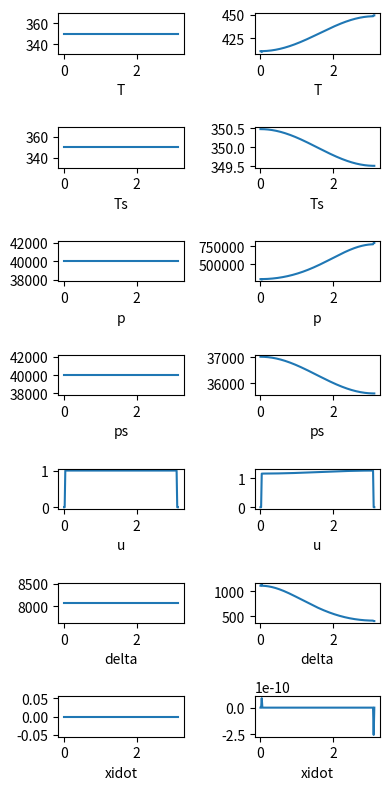

This chart was generated by the following Python code:
## Goal: simulate a 1D boundary layer of a magma ocean planet

# Pending issues: 
# (1) what are the boundary conditions associated with each variable?
# (2) what are the initial conditions associated with each variable?
# (3) validation and verification of each function
# (4) safeguards that prevent negative quantities, etc.

# Import python libraries
import numpy as np
import matplotlib.pyplot as plt 

# Create parameter class

class parameters:
    # Spatial grid
    rp   = 6314e3 
    ndeg = 180    
    ddeg = 1
    dx   = rp*np.pi/ndeg
    x    = np.arange(0,ndeg+ddeg,ddeg)*dx
    xlen = len(x)
    # Spatial indices of the interior
    jmin   = 1
    jmax   = xlen-2
    jmaxp1 = jmax+1
    # Spatial indices of left boundary and right boundary
    jlb   = 0
    jrb   = xlen-1
    jlrb = [jlb,jlb+1,jrb-1,jrb]
    # Temporal grid
    dt   = 180 # seconds
    tmin = 0
    tmax = dt*1
    t    = np.arange(tmin,tmax+dt,dt)
    tlen = len(t)
    # CFL criterion must be met
    if not dt/dx < 0.4:
        print('CFL criterion is not met.')
        quit()
    # Thermodynamics **
    M  = 18e-3    # kg/mol
    R  = 8.314/M  # J/kg/K
    cp = 1864     # J/kg/K
    cv = cp-R     # J/kg/K
    L  = 2260e3   # J/kg
    # Clausius-Clapeyron **
    pref = 3533 # Pa
    Tref = 300  # K
    # Free Atmosphere
    p0  = 2e4    # Pa
    g   = 10     # m/s^2
    tau = dt*100 # damping timescale (s)

    #plt.clf()
    #fig,ax=plt.subplots()
    #ax.plot(x/rp,Fnet)
    #ax.set_ylabel('Fnet')
    #plt.show()
    
    def __init__(self):
        self.Ts , self.ps   , self.rhodel, self.xidotdel,\
        self.u  , self.e    , self.T     , self.p       ,\
        self.rho, self.delta, self.xidot , self.Fnet    ,\
        self.Cm , self.Cu   , self.Ce    , self.ubar     \
        = (np.zeros([parameters.tlen,parameters.xlen],dtype='float') for i in range(16))

# Surface Energy Imbalance
def get_Fnet():
    # Specified at current time step, i
    Fnet = np.zeros([par.xlen],dtype='float')
    Fnet = np.cos(np.pi*np.arange(0,par.ndeg+par.ddeg,par.ddeg)/par.ndeg)*5 
    return Fnet

# Saturation Vapor Pressure
def get_esat(x):
    # Input x could be T or Ts
    esat = np.zeros([par.xlen],dtype='float')
    esat = par.pref*np.exp(-(par.L/par.R)*(1/x - 1/par.Tref))
    return esat

def get_Cm():
    # Diagnostic at current time step, i
    Cm = np.zeros([par.xlen],dtype='float')
    Cm = par.xidot[i,:]*par.delta[i,:]
    return Cm

def get_Cu():
    # Diagnostic at current time step, i
    Cu = np.zeros([par.xlen],dtype='float')
    for j in range(par.xlen):
        if par.xidot[i,j]>=0:
            Cu[j] = -par.rho[i,j]*par.delta[i,j]*par.u[i,j]/par.tau
            
        else:
            Cu[j] = -par.rho[i,j]  *par.delta[i,j]*par.u[i,j]/par.tau \
                    +par.xidot[i,j]*par.delta[i,j]*par.u[i,j]
    return Cu       
    
def get_Ce():
    # Diagnostic at current time step, i
    Ce = np.zeros([par.xlen],dtype='float')
    for j in range(par.xlen):
        if par.xidot[i,j]>=0:
            Ce[j] = par.xidot[i,j]*par.delta[i,j]*par.cv*par.Ts[i,j]
        else:
            Ce[j] = par.xidot[i,j]*par.delta[i,j]*par.e[i,j]     
    return Ce  

def get_Ts(): 
    # Prognostic
    Ts = np.zeros([par.xlen],dtype='float')
    Ts = par.Ts[i,:] + par.dt/par.cp*\
            (
             par.Fnet[i,:]-par.L*par.xidot[i,:]*par.delta[i,:]
            )   
    return Ts

def get_ps(): 
    # Diagnostic
    ps = np.zeros([par.xlen],dtype='float')
    ps = get_esat(par.Ts[i+1,:])
    return ps

def get_rhodel(): 
    # Diagnostic
    rhodel = np.zeros([par.xlen],dtype='float')
    # interior
    rhodel[par.jmin:par.jmaxp1] = (par.ps[i+1,par.jmin:par.jmaxp1]-par.p0)/par.g
    # left boundary
    rhodel[par.jlb] = rhodel[par.jlb+1]
    # right boundary
    rhodel[par.jrb] = rhodel[par.jrb-1]
    return rhodel

def get_u(): 
    # Prognostic
    rhodelu = np.zeros([par.xlen],dtype='float') # (t+1)
    u = np.zeros([par.xlen],dtype='float')       # (t+1)
    # interior
    for j in range(par.jmin+1,par.jmax):
        if par.u[i,j]>=0:
            rhodelu[j] = par.rho[i,j]*par.delta[i,j]*par.u[i,j] +                                \
                         par.dt*(par.Cu[i,j] -                                                   
                                    (                                                                
                                    par.delta[i,j]  *(par.rho[i,j]  *par.u[i,j]**2   + par.p[i,j])-   
                                    par.delta[i,j-1]*(par.rho[i,j-1]*par.u[i,j-1]**2 + par.p[i,j-1]) 
                                    )/                                                               
                                    (par.x[j]-par.x[j-1])                                            
                                    )
        elif par.u[i,j]<0:
            rhodelu[j] = par.rho[i,j]*par.delta[i,j]*par.u[i,j] +                                \
                         par.dt*(par.Cu[i,j] -                                                   
                                (                                                                
                                par.delta[i,j+1]*(par.rho[i,j+1]*par.u[i,j+1]**2   + par.p[i,j+1])-   
                                par.delta[i,j]  *(par.rho[i,j]  *par.u[i,j]**2     + par.p[i,j]) 
                                )/                                                               
                                (par.x[j+1]-par.x[j])                                            
                                )
    # left and right boundaries are zero by construction
    u = rhodelu[:]/par.rhodel[i+1,:]
    return u

def get_e(): # **
    # Prognostic
    rhodele = np.zeros([par.xlen],dtype='float') # (t+1)
    e = np.zeros([par.xlen],dtype='float')       # (t+1)
    # interior
    for j in range(par.jmin,par.jmaxp1):
        # insert criterion for direction of mean wind
        if par.u[i,j]>=0:
            rhodele[j] = par.rho[i,j]*par.delta[i,j]*par.e[i,j] +                                                  \
                         par.dt*(par.Ce[i,j] -                                                                     
                                    (                                                                             
                                    par.delta[i,j]  *par.u[i,j]  *(par.rho[i,j]  *par.e[i,j]   + par.p[i,j])-     
                                    par.delta[i,j-1]*par.u[i,j-1]*(par.rho[i,j-1]*par.e[i,j-1] + par.p[i,j-1])    
                                    )/                                                                            
                                    (par.x[j]-par.x[j-1])                                                         
                                )
        elif par.u[i,j]<0:
            rhodele[j] = par.rho[i,j]*par.delta[i,j]*par.e[i,j] +                                                  \
                         par.dt*(par.Ce[i,j] -                                                                     
                                    (                                                                             
                                    par.delta[i,j+1]*par.u[i,j+1]*(par.rho[i,j+1]*par.e[i,j+1] + par.p[i,j+1])-     
                                    par.delta[i,j]  *par.u[i,j]  *(par.rho[i,j]  *par.e[i,j]   + par.p[i,j])    
                                    )/                                                                            
                                    (par.x[j+1]-par.x[j])                                                         
                                )
    # left boundary
    rhodele[par.jlb] = par.rho[i,par.jlb]*par.delta[i,par.jlb]*par.e[i,par.jlb] + par.dt*par.Ce[i,par.jlb]    
    # right boundary
    rhodele[par.jrb] = par.rho[i,par.jrb]*par.delta[i,par.jrb]*par.e[i,par.jrb] + par.dt*par.Ce[i,par.jrb]
    e = rhodele[:]/par.rhodel[i+1,:]
    return e

def get_T():
    # Diagnostic
    T = np.zeros([par.xlen],dtype='float') # (t+1)
    # interior
    T[par.jmin:par.jmaxp1] = (1/par.cv)*(par.e[i+1,par.jmin:par.jmaxp1]-0.5*par.u[i+1,par.jmin:par.jmaxp1]**2)
    # left boundary (no flux)
    T[par.jlb] = T[par.jlb+1]
    # right boundary (no flux)
    T[par.jrb] = T[par.jrb-1]
    return T

def get_p():
    # Diagnostic
    p = np.zeros([par.xlen],dtype='float') # (t+1)
    p = get_esat(par.T[i+1,:])
    return p

def get_rho():
    # Diagnostic
    rho = np.zeros([par.xlen],dtype='float') # (t+1)
    rho = par.p[i+1,:]/(par.R*par.T[i+1,:])
    return rho

def get_delta():
    # Diagnostic
    delta = np.zeros([par.xlen],dtype='float') # (t+1)
    delta = par.rhodel[i+1,:]/par.rho[i+1,:]
    return delta
    
def get_xidot(): # **
    # Diagnostic
    xidot = np.zeros([par.xlen],dtype='float') # (t+1)
    for j in range(par.jmin,par.jmaxp1):
        if par.u[i,j]>=0:
            xidot[j] =  (
                        par.Fnet[i+1,j]*(par.ps[i+1,j]*par.L)/(par.R*par.Ts[i+1,j]**2*par.cp)  
                        + par.g*(                                                                 
                            par.rho[i+1,j]  *par.delta[i+1,j]  *par.u[i+1,j]              
                            -par.rho[i+1,j-1]*par.delta[i+1,j-1]*par.u[i+1,j-1]        
                            )/(par.x[j]-par.x[j-1])
                        )/\
                        (                                                                       
                        par.delta[i+1,j]*(par.g + 
                                         (par.ps[i+1,j]*par.L**2)/(par.R*par.Ts[i+1,j]**2*par.cp)
                                         )
                        )
        elif par.u[i,j]<0:
            xidot[j] =  (
                        par.Fnet[i+1,j]*(par.ps[i+1,j]*par.L)/(par.R*par.Ts[i+1,j]**2*par.cp)  
                        + par.g*(                                                                 
                            par.rho[i+1,j+1]*par.delta[i+1,j+1]*par.u[i+1,j+1]           
                           -par.rho[i+1,j]  *par.delta[i+1,j]  *par.u[i+1,j]        
                            )/(par.x[j+1]-par.x[j])
                        )/\
                        (                                                                       
                        par.delta[i+1,j]*(par.g + 
                                         (par.ps[i+1,j]*par.L**2)/(par.R*par.Ts[i+1,j]**2*par.cp)
                                         )
                        )    
    # left boundary
    j = par.jlb
    xidot[j] =  (
                par.Fnet[i+1,j]*(par.ps[i+1,j]*par.L)/(par.R*par.Ts[i+1,j]**2*par.cp)  
               +par.g*(                                                                 
                        par.rho[i+1,j+1]*par.delta[i+1,j+1]*par.u[i+1,j+1]           
                        -par.rho[i+1,j]  *par.delta[i+1,j]  *par.u[i+1,j]        
                    )/(par.x[j+1]-par.x[j])
                )/\
                (                                                                       
                par.delta[i+1,j]*(par.g + (par.ps[i+1,j]*par.L**2)/(par.R*par.Ts[i+1,j]**2*par.cp))
                )    
    # right boundary
    j = par.jrb
    xidot[j] =  (
                 par.Fnet[i+1,j]*(par.ps[i+1,j]*par.L)/(par.R*par.Ts[i+1,j]**2*par.cp)  
                +par.g*(                                                                 
                        par.rho[i+1,j]  *par.delta[i+1,j]  *par.u[i+1,j]              
                        -par.rho[i+1,j-1]*par.delta[i+1,j-1]*par.u[i+1,j-1]        
                        )/(par.x[j]-par.x[j-1])
                )/\
                (                                                                       
                par.delta[i+1,j]*(par.g + (par.ps[i+1,j]*par.L**2)/(par.R*par.Ts[i+1,j]**2*par.cp))
                )

    return xidot

def get_initial_conditions():
    # Scenario: intially saturated atmosphere with uniform Ts,T,p,delta,etc.
    par.Ts[0,:]       = np.ones([par.xlen],dtype='float')*350 # uniform initial temp
    par.ps[0,:]       = np.ones([par.xlen],dtype='float')*4e4 # uniform initial pressure
    par.rhodel[0,:]   = (par.ps[0,:]-par.p0)/par.g            # uniform atmospheric mass
    par.u[0,:]        = np.ones([par.xlen],dtype='float')     # 1 m/s initial wind
    par.u[0,par.jlb:par.jlb+2]   = 0 
    par.u[0,par.jrb-1:par.jrb+1] = 0 
    par.T[0,:]        = par.Ts[0,:]                           # T = Ts
    par.e[0,:]        = par.cv*par.T[0,:] + 0.5*par.u[0,:]**2 
    par.p[0,:]        = par.ps[0,:]                           # p = ps
    par.rho[0,:]      = par.p[0,:]/(par.R*par.T[0,:])         
    par.delta[0,:]    = par.rhodel[0,:]/par.rho[0,:]          
    par.xidot[0,:]    = np.zeros([par.xlen],dtype='float')    # zero surface mass-flux
    #print(par.rhodel[0,:])
    #print(par.e[0,:])
    #print(par.p[0,:])
    #print(par.rho[0,:])
    #print(par.delta[0,:])
    
# Time Integration
par = parameters()
get_initial_conditions()

# Plot forward integration
fig, ax = plt.subplots(7,2,figsize=(4,8))    

for i in range(par.tlen-1): 
    # Get variables at current time step
    par.Cm[i,:]         = get_Cm()
    par.Cu[i,:]         = get_Cu()
    par.Ce[i,:]         = get_Ce()
    par.Fnet[i,:]       = get_Fnet()
    # Get variables at the next time step
    par.Ts[i+1,:]       = get_Ts()    
    par.ps[i+1,:]       = get_ps()    
    par.rhodel[i+1,:]   = get_rhodel()   
    par.u[i+1,:]        = get_u()        
    par.e[i+1,:]        = get_e()   
    par.T[i+1,:]        = get_T()
    par.p[i+1,:]        = get_p()        
    par.rho[i+1,:]      = get_rho()      
    par.delta[i+1,:]    = get_delta()   
    par.xidot[i+1,:]    = get_xidot()  
    
    ax[0,0].plot(par.x/par.rp,par.T[i,:]) 
    ax[1,0].plot(par.x/par.rp,par.Ts[i,:]) 
    ax[2,0].plot(par.x/par.rp,par.p[i,:]) 
    ax[3,0].plot(par.x/par.rp,par.ps[i,:]) 
    ax[4,0].plot(par.x/par.rp,par.u[i,:])
    ax[5,0].plot(par.x/par.rp,par.delta[i,:])
    ax[6,0].plot(par.x/par.rp,par.xidot[i,:])

    ax[0,1].plot(par.x/par.rp,par.T[i+1,:]) 
    ax[1,1].plot(par.x/par.rp,par.Ts[i+1,:]) 
    ax[2,1].plot(par.x/par.rp,par.p[i+1,:]) 
    ax[3,1].plot(par.x/par.rp,par.ps[i+1,:]) 
    ax[4,1].plot(par.x/par.rp,par.u[i+1,:])
    ax[5,1].plot(par.x/par.rp,par.delta[i+1,:])
    ax[6,1].plot(par.x/par.rp,par.xidot[i+1,:])
for c in range(0,2):    
    ax[0,c].set_xlabel('T')
    ax[1,c].set_xlabel('Ts')
    ax[2,c].set_xlabel('p')
    ax[3,c].set_xlabel('ps')
    ax[4,c].set_xlabel('u')
    ax[5,c].set_xlabel('delta')
    ax[6,c].set_xlabel('xidot')
plt.tight_layout()
plt.show()
    
    
